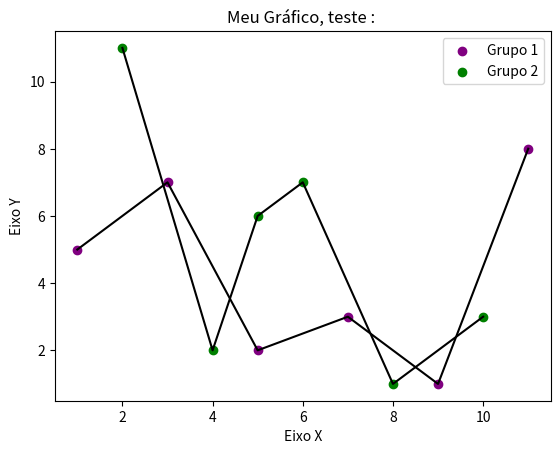

Source code (Python):

#Visualizacão de dados em grafico com python

# importando biblioteca

import matplotlib.pyplot as plt

x1 = [1, 3, 5, 7, 9, 11]
y1 = [5 , 7, 2, 3, 1, 8]

x2 = [2, 4, 5, 6, 8, 10]
y2 = [11, 2, 6, 7, 1, 3]

# Legendas

plt.title("Meu Gráfico, teste : ")

plt.xlabel("Eixo X")

plt.ylabel("Eixo Y")



#plt.plot(x, y)  # Grafico linear

#plt.bar(x1, y1, label = "Grupo 1")  # Gráfico de barras
#plt.bar(x2, y2, label = "Grupo 2")

plt.scatter(x1, y1, label = "Grupo 1", color = "purple")
plt.scatter(x2, y2, label = "Grupo 2", color = "green")
plt.plot(x1, y1, color = "black")  # Ligar os pontos com linhas
plt.plot(x2, y2, color = "black")
plt.legend()  # ' Commitando ' o bloco acima pro gráfico rodar

plt.show()  # Mostra gráfico
